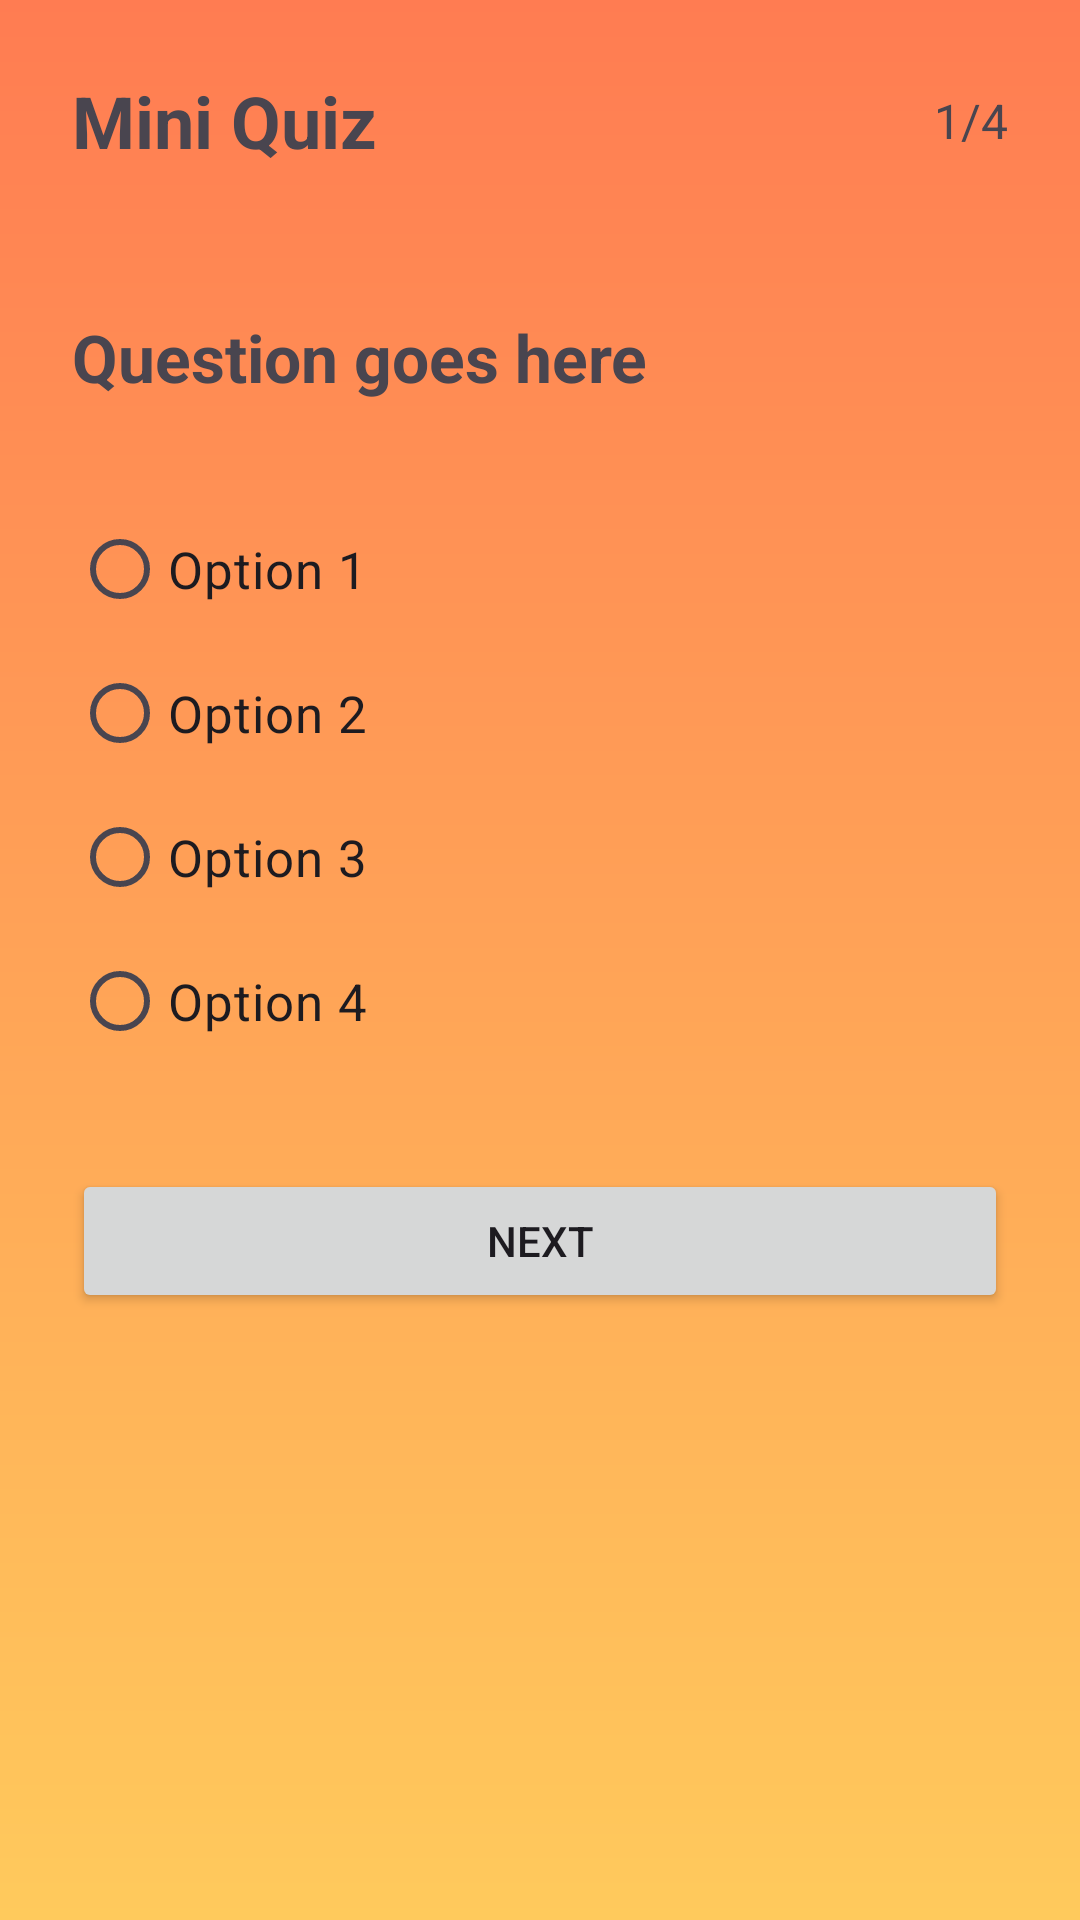

The Android layout XML behind this screen, and the referenced resources:
<!-- AndroidManifest.xml: application theme Theme.QuizzyApp -->
<!-- res/layout/activity_main.xml -->
<?xml version="1.0" encoding="utf-8"?>
<androidx.constraintlayout.widget.ConstraintLayout
    xmlns:android="http://schemas.android.com/apk/res/android"
    xmlns:app="http://schemas.android.com/apk/res-auto"
    android:layout_width="match_parent"
    android:layout_height="match_parent"
    android:padding="24dp"
    android:background="@drawable/background">

    <TextView
        android:id="@+id/quizTitle"
        android:layout_width="0dp"
        android:layout_height="wrap_content"
        android:text="Mini Quiz"
        android:textSize="24sp"
        android:textStyle="bold"
        app:layout_constraintTop_toTopOf="parent"
        app:layout_constraintStart_toStartOf="parent"
        app:layout_constraintEnd_toStartOf="@id/questionNumberText" />

    <TextView
        android:id="@+id/questionNumberText"
        android:layout_width="wrap_content"
        android:layout_height="wrap_content"
        android:text="1/4"
        android:textSize="16sp"
        app:layout_constraintTop_toTopOf="@id/quizTitle"
        app:layout_constraintBottom_toBottomOf="@id/quizTitle"
        app:layout_constraintEnd_toEndOf="parent" />

    <TextView
        android:id="@+id/questionText"
        android:layout_width="0dp"
        android:layout_height="wrap_content"
        android:layout_marginTop="48dp"
        android:text="Question goes here"
        android:textSize="22sp"
        android:textStyle="bold"
        app:layout_constraintTop_toBottomOf="@id/quizTitle"
        app:layout_constraintStart_toStartOf="parent"
        app:layout_constraintEnd_toEndOf="parent" />

    <RadioGroup
        android:id="@+id/optionsGroup"
        android:layout_width="0dp"
        android:layout_height="wrap_content"
        android:layout_marginTop="32dp"
        app:layout_constraintTop_toBottomOf="@id/questionText"
        app:layout_constraintStart_toStartOf="parent"
        app:layout_constraintEnd_toEndOf="parent">

        <RadioButton
            android:id="@+id/option1"
            android:layout_width="match_parent"
            android:layout_height="wrap_content"
            android:text="Option 1"
            android:textSize="17sp" />

        <RadioButton
            android:id="@+id/option2"
            android:layout_width="match_parent"
            android:layout_height="wrap_content"
            android:text="Option 2"
            android:textSize="17sp" />

        <RadioButton
            android:id="@+id/option3"
            android:layout_width="match_parent"
            android:layout_height="wrap_content"
            android:text="Option 3"
            android:textSize="17sp" />

        <RadioButton
            android:id="@+id/option4"
            android:layout_width="match_parent"
            android:layout_height="wrap_content"
            android:text="Option 4"
            android:textSize="17sp" />

    </RadioGroup>

    <Button
        android:id="@+id/nextButton"
        android:layout_width="0dp"
        android:layout_height="wrap_content"
        android:layout_marginTop="32dp"
        android:text="NEXT"
        app:layout_constraintTop_toBottomOf="@id/optionsGroup"
        app:layout_constraintStart_toStartOf="parent"
        app:layout_constraintEnd_toEndOf="parent" />

</androidx.constraintlayout.widget.ConstraintLayout>
<!-- resources referenced by this layout -->
<resources>
  <!-- drawable background (drawable) -->
  <?xml version="1.0" encoding="utf-8"?>
  <shape xmlns:android="http://schemas.android.com/apk/res/android">
      <gradient
          android:angle="100"
          android:type="linear"
          android:startColor="#FF7C52"
          android:endColor="#FFCA5C"/>
  </shape>
  <style name="Theme.QuizzyApp" parent="Base.Theme.QuizzyApp" />
  <style name="Base.Theme.QuizzyApp" parent="Theme.Material3.DayNight.NoActionBar">
          
          
      </style>
</resources>
